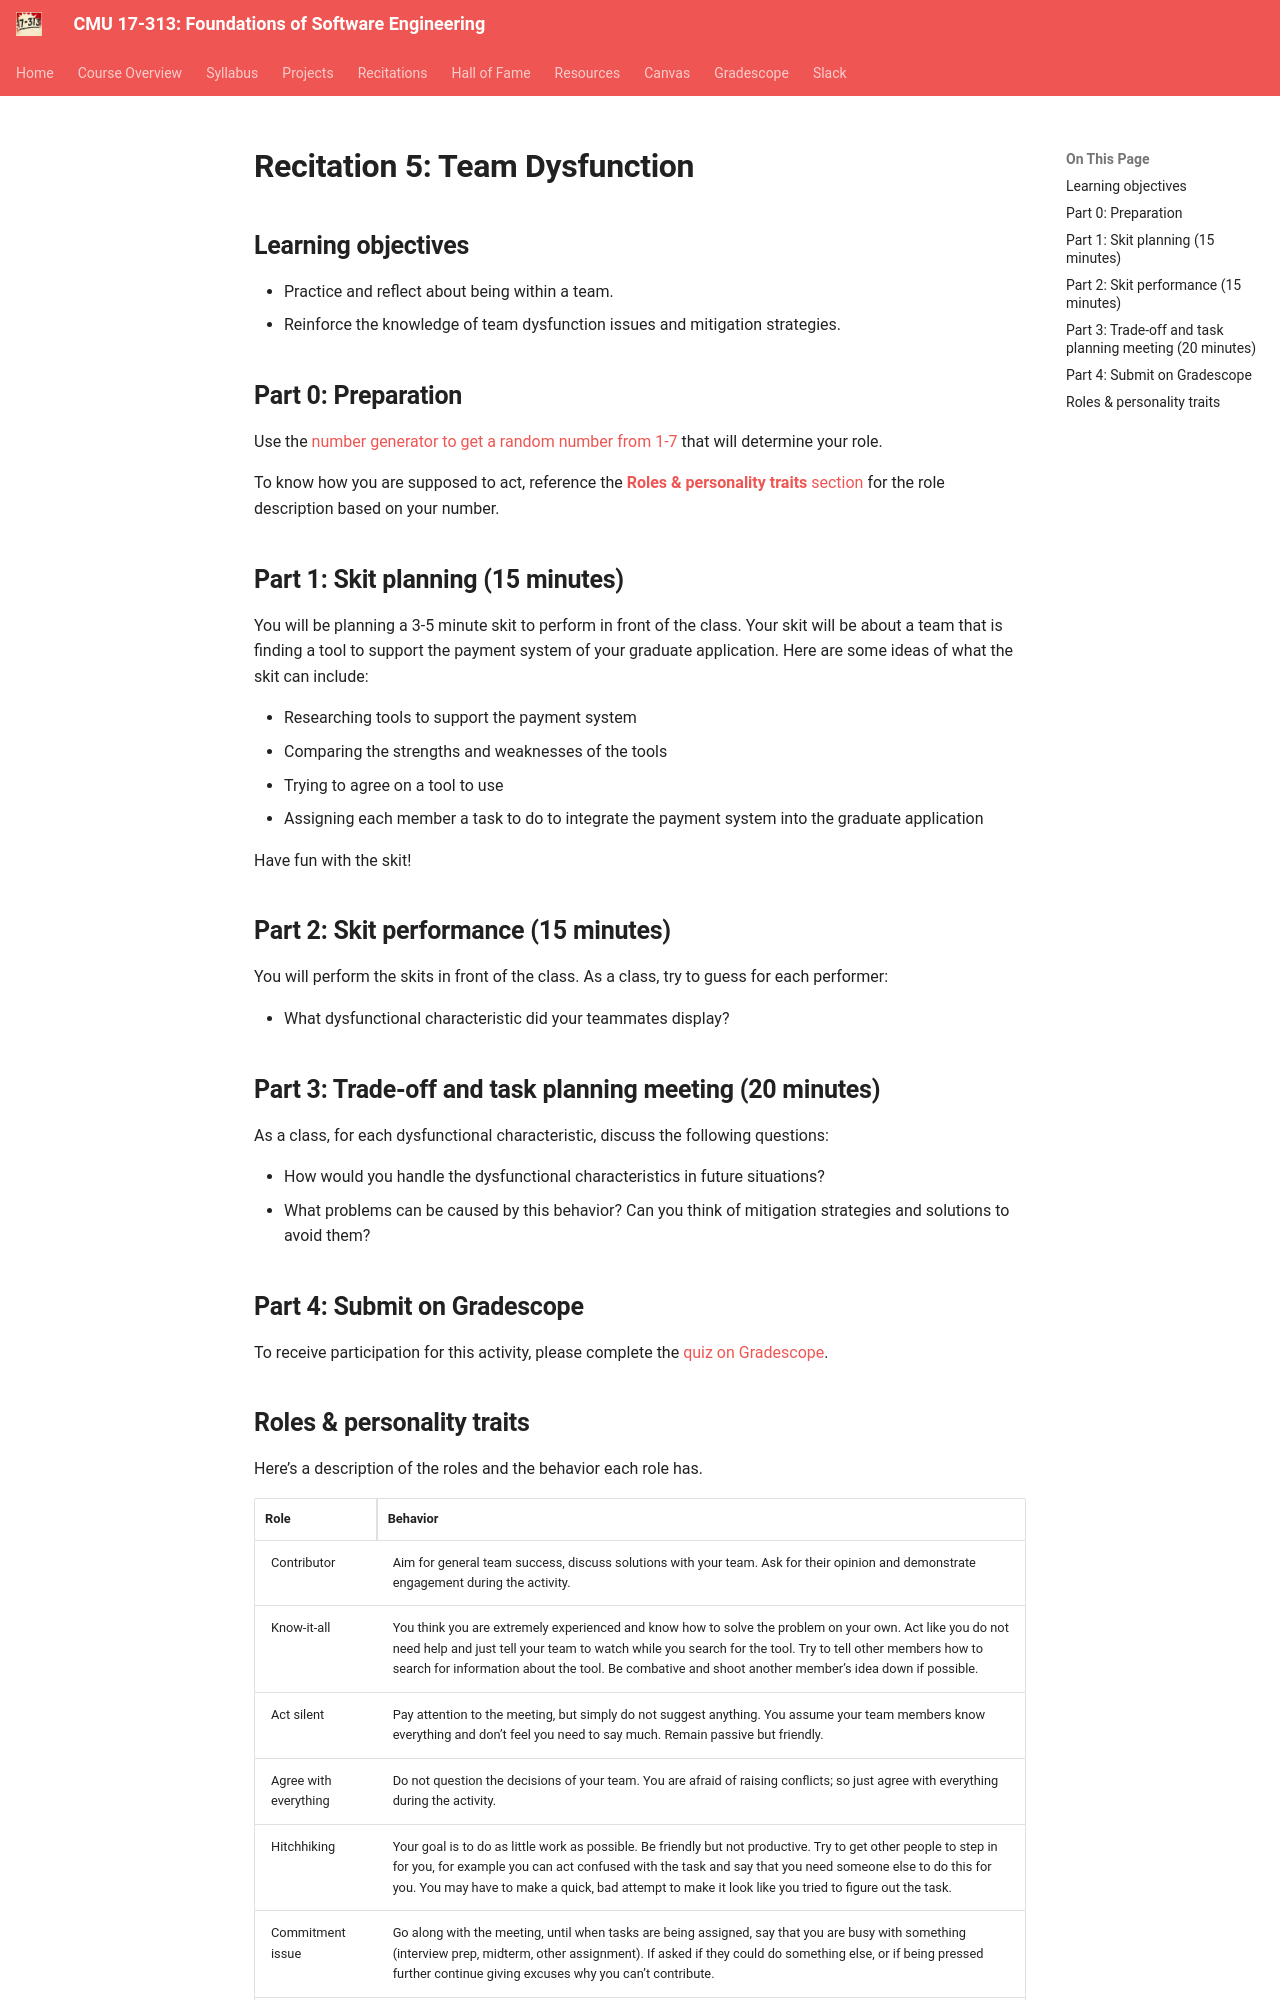

repository: CMU-313/CMU-313.github.io · page: _old/F24/recitations/reci5-team-dysfunction/index.html · generator: mkdocs

---
title: Recitation 5 - Team Dysfunction
---

# Recitation 5: Team Dysfunction

## Learning objectives
* Practice and reflect about being within a team.
* Reinforce the knowledge of team dysfunction issues and mitigation strategies.

## Part 0: Preparation
Use the [number generator to get a random number from 1-7](https://numbergenerator.org/randomnumbergenerator/1-7) that will determine your role.

To know how you are supposed to act, reference the [**Roles & personality traits** section](https://deploy-preview-111--17313.netlify.app/recitations/reci5-team-dysfunction/#roles-personality-traits) for the role description based on your number.

## Part 1: Skit planning (15 minutes)
You will be planning a 3-5 minute skit to perform in front of the class. Your skit will be about a team that is finding a tool to support the payment system of your graduate application. Here are some ideas of what the skit can include:

* Researching tools to support the payment system
* Comparing the strengths and weaknesses of the tools
* Trying to agree on a tool to use
* Assigning each member a task to do to integrate the payment system into the graduate application

Have fun with the skit!

## Part 2: Skit performance (15 minutes)
You will perform the skits in front of the class. As a class, try to guess for each performer:

* What dysfunctional characteristic did your teammates display?

## Part 3: Trade-off and task planning meeting (20 minutes)
As a class, for each dysfunctional characteristic, discuss the following questions:

* How would you handle the dysfunctional characteristics in future situations?
* What problems can be caused by this behavior? Can you think of mitigation strategies and solutions to avoid them?

## Part 4: Submit on Gradescope
To receive participation for this activity, please complete the [quiz on Gradescope](https://www.gradescope.com/courses/835182/assignments/5051704).
